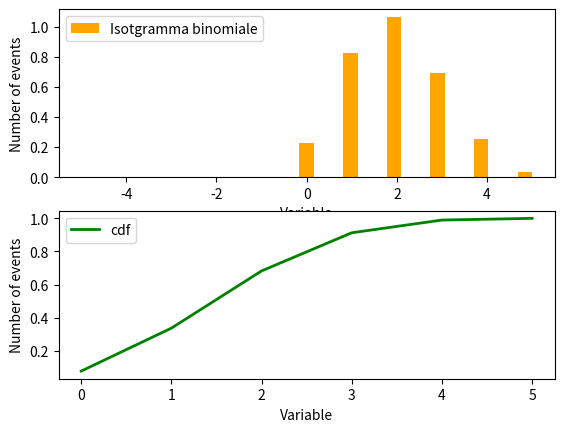

This chart was generated by the following Python code:
import matplotlib.pyplot as plt
import numpy as np
import sys 
from scipy.stats import binom
def sturges(x) :
	return int(np.ceil(1+3.322*np.log(x)))
	

def main() :
	sample = np.sort(binom.rvs(5,0.4, size=10000))
	print(np.sort(sample))
	N_bins = sturges(len(sample))
	bin_edges = np.linspace(-5,5,N_bins)
	fig, axes = plt.subplots( nrows= 2, ncols=1)
	axes[0].hist(sample, bins = bin_edges, color = 'orange', density = True, label = 'Isotgramma binomiale')
	axes[1].plot(sample,binom.cdf(sample, 5, 0.4),lw=2, color = 'g', label = 'cdf')
	plt.legend()
	for ax in axes :
		ax.set_xlabel('Variable')
		ax.set_ylabel('Number of events')
		ax.legend()
	#ax.set_yscale('log')
	plt.show()
			
if __name__ == "__main__":
	main ()
